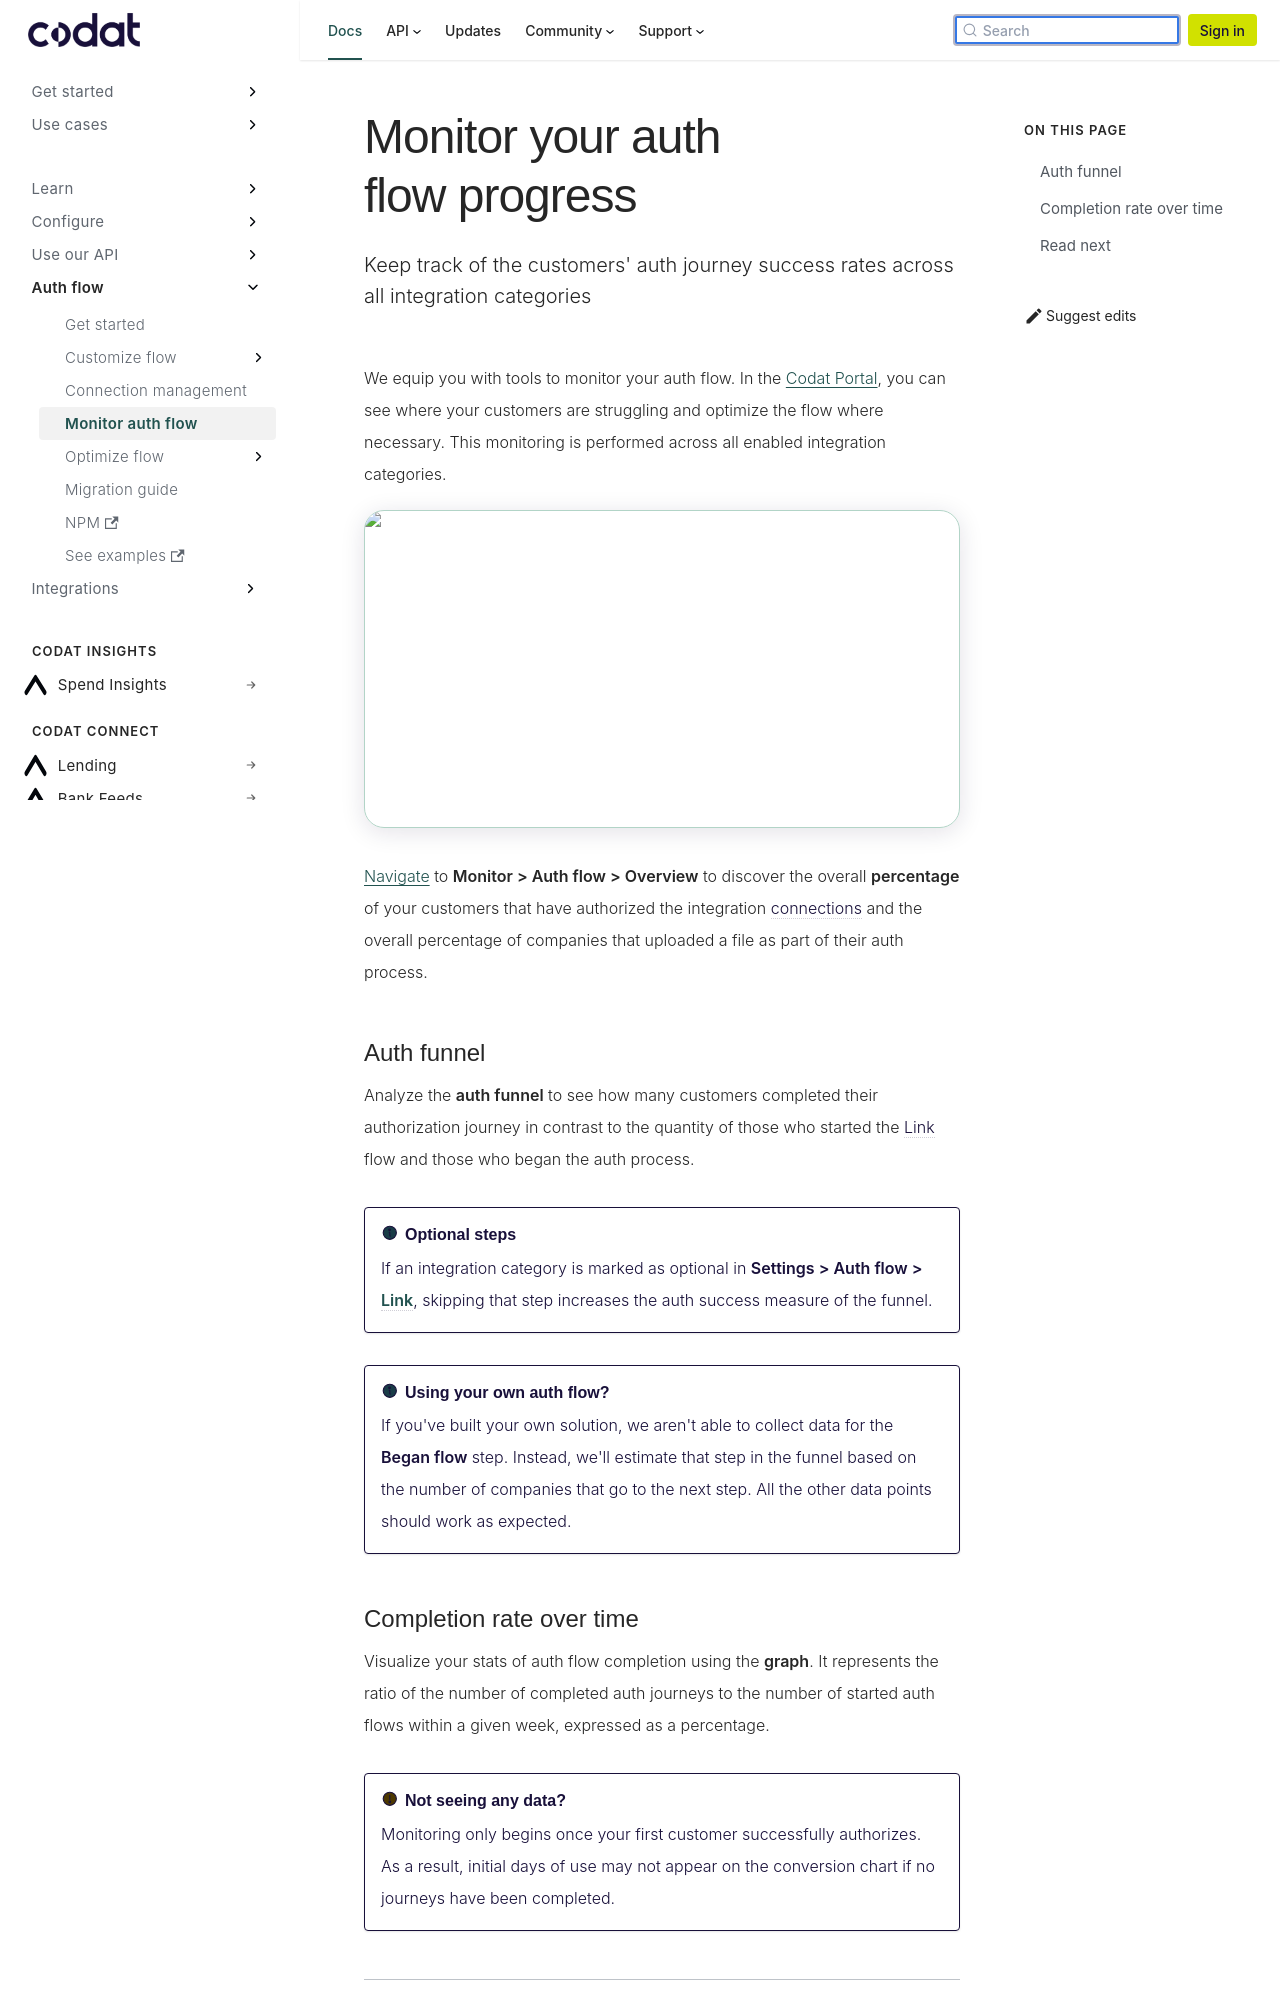

repository: codatio/codat-docs · page: pr-preview/pr-1903/auth-flow/optimize/monitor-auth-flow/index.html · generator: docusaurus

---
title: "Monitor your auth flow progress"
sidebar_label: "Monitor auth flow"
description: "Keep track of the customers' auth journey success rates across all integration categories"
---

We equip you with tools to monitor your auth flow. In the [Codat Portal](https://app.codat.io/monitor/auth-flow-overview), you can see where your customers are struggling and optimize the flow where necessary. This monitoring is performed across all enabled integration categories.

![](/img/link/0002-auth-flow-monitor.png)

[Navigate](https://app.codat.io/monitor/auth-flow-overview) to **Monitor > Auth flow > Overview** to discover the overall **percentage** of your customers that have authorized the integration connections and the overall percentage of companies that uploaded a file as part of their auth process.

### Auth funnel

Analyze the **auth funnel** to see how many customers completed their authorization journey in contrast to the quantity of those who started the Link flow and those who began the auth process.

:::info Optional steps

If an integration category is marked as optional in **Settings > Auth flow > Link**, skipping that step increases the auth success measure of the funnel.
:::

:::info Using your own auth flow?

If you've built your own solution, we aren't able to collect data for the **Began flow** step. Instead, we'll estimate that step in the funnel based on the number of companies that go to the next step. All the other data points should work as expected.
:::
